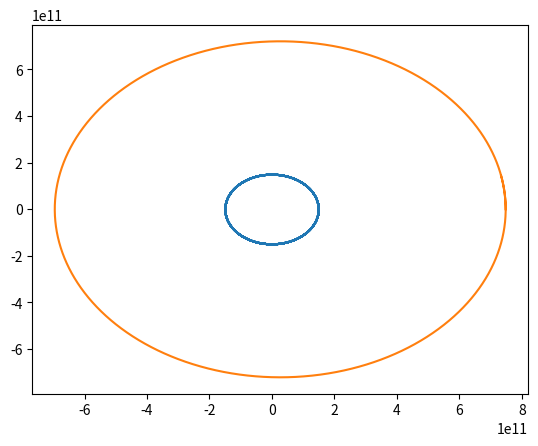

Here is the Python script that generated this plot:
import numpy as np
import matplotlib.pyplot as plt
G = 6.67430e-11  # Gravitationskonstanten 
M = 1.989e30    # mass of sun kg
m_j = 1.898e27 # mass of jupiter
m_e = 5.97e24 # mass of earth
AU = 1.496e11 # astronomical unit
X0_e = np.array([AU, 0, 0, 2.978e4]) # initial x,y,vx,vy
X0_j = np.array([5*AU, 0 ,0, 1.307e4])

time_step = 60*60*24

def ode_func(X_e,X_j):
    x_e ,y_e, vx_e, vy_e = X_e
    x_j, y_j, vx_j, vy_j = X_j
    r_e =np.sqrt(x_e**2+y_e**2)
    r_j = np.sqrt(x_j**2+y_j**2)
    r_e_to_j = np.sqrt((x_e-x_j)**2+(y_e-y_j)**2)
    ax_e = -x_e*G*M/r_e**3 -(x_j-x_e)*G*m_j/r_e_to_j**3
    ay_e = -y_e*G*M/r_e**3 -(y_j-y_e)*G*m_j/r_e_to_j**3
    ax_j = -x_j*G*M/r_j**3 -(x_e-x_j)*G*m_j/r_e_to_j**3
    ay_j = -y_j*G*M/r_j**3 -(y_e-y_j)*G*m_j/r_e_to_j**3
    x_e_prime = vx_e + ax_e*time_step
    y_e_prime = vy_e + ay_e*time_step
    x_j_prime = vx_j + ax_j*time_step
    y_j_prime = vy_j + ay_j*time_step

    X_e_derivs = np.array([x_e_prime,y_e_prime,ax_e,ay_e])
    X_j_derivs = np.array([x_j_prime,y_j_prime,ax_j,ay_j])
    return X_e_derivs,X_j_derivs

def euler(X0_e,X0_j):
    X_e = np.array(X0_e)
    X_j = np.array(X0_j)
    x_e_values = []
    y_e_values = []
    x_j_values = []
    y_j_values = []
    n = 4000
    for i in range(n):
        x_e_values.append(X_e[0])
        y_e_values.append(X_e[1])
        x_j_values.append(X_j[0])
        y_j_values.append(X_j[1])
        X_e_derivs,X_j_derivs = ode_func(X_e,X_j)
        X_e += time_step*np.array(X_e_derivs)
        X_j += time_step*np.array(X_j_derivs)
    # plt.show()
    return x_e_values,y_e_values,x_j_values,y_j_values


x_e_values, y_e_values, x_j_values, y_j_values = euler(X0_e,X0_j)


plt.plot(x_e_values,y_e_values)
plt.plot(x_j_values,y_j_values)
plt.show()



